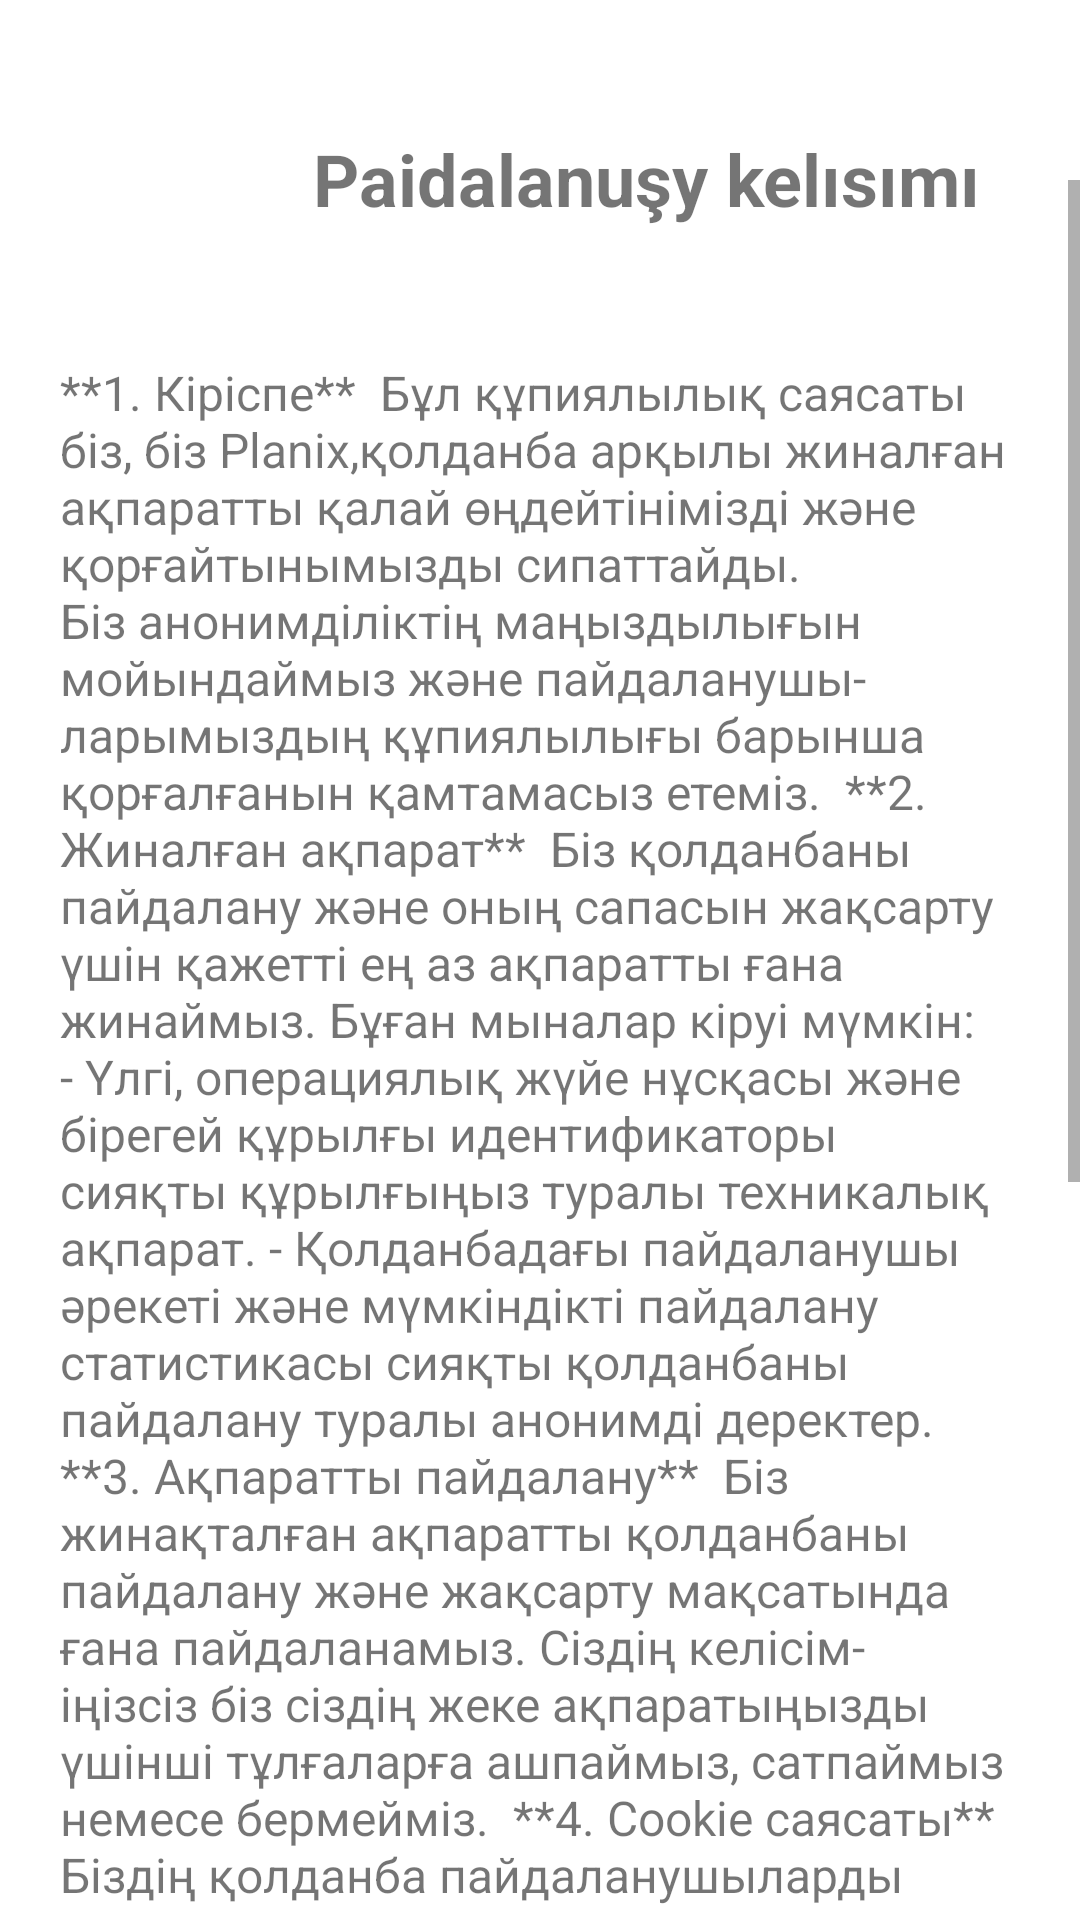

Layout XML and referenced resources for this Android screen:
<!-- AndroidManifest.xml: application theme Theme.Planix -->
<!-- res/layout/activity_terms.xml -->
<?xml version="1.0" encoding="utf-8"?>
<androidx.constraintlayout.widget.ConstraintLayout xmlns:android="http://schemas.android.com/apk/res/android"
    xmlns:app="http://schemas.android.com/apk/res-auto"
    xmlns:tools="http://schemas.android.com/tools"
    android:id="@+id/main"
    android:layout_width="match_parent"
    android:layout_height="match_parent"
    tools:context=".Activity.TermsActivity">

    <ScrollView
        android:id="@+id/scrollView3"
        android:layout_width="match_parent"
        android:layout_height="match_parent"
        android:paddingTop="60dp"
        app:layout_constraintEnd_toEndOf="parent"
        app:layout_constraintStart_toStartOf="parent"
        app:layout_constraintTop_toTopOf="parent">

        <LinearLayout
            android:layout_width="match_parent"
            android:layout_height="wrap_content"
            android:layout_marginTop="40dp"
            android:padding="20dp"
            android:orientation="vertical">

            <TextView
                android:layout_width="match_parent"
                android:layout_height="wrap_content"
                android:text="**1. Кіріспе**

Бұл құпиялылық саясаты біз, біз Planix,қолданба
арқылы жиналған ақпаратты қалай өңдейтінімізді және
қорғайтынымызды cипаттайды. Біз анонимділіктің
маңыздылығын мойындаймыз және пайдаланушы-
ларымыздың құпиялылығы барынша қорғалғанын
қамтамасыз етеміз.

**2. Жиналған ақпарат**

Біз қолданбаны пайдалану және оның сапасын жақсарту
үшін қажетті ең аз ақпаратты ғана жинаймыз. Бұған
мыналар кіруі мүмкін:
- Үлгі, операциялық жүйе нұсқасы және бірегей құрылғы
идентификаторы сияқты құрылғыңыз туралы техникалық
ақпарат.
- Қолданбадағы пайдаланушы әрекеті және мүмкіндікті
пайдалану статистикасы сияқты қолданбаны пайдалану
туралы анонимді деректер.

**3. Ақпаратты пайдалану**

Біз жинақталған ақпаратты қолданбаны пайдалану және
жақсарту мақсатында ғана пайдаланамыз. Сіздің келісім-
іңізсіз біз сіздің жеке ақпаратыңызды үшінші тұлғаларға
ашпаймыз, сатпаймыз немесе бермейміз.

**4. Cookie саясаты**

Біздің қолданба пайдаланушыларды қадағалау немесе
жеке ақпаратты жинау үшін cookie файлдарын немесе
ұқсас технологияларды пайдаланбайды.

**5. Пайдаланушының анонимділігі**

Біз қолданба пайдаланушыларымыз үшін максималды
анонимділікті қамтамасыз етуге тырысамыз. Қолданба-
ның негізгі функцияларын пайдалану үшін сізден жеке
ақпаратты беруді талап етпейміз.

**6. Қауіпсіздік**

Біз сіздің анонимді ақпаратыңызды рұқсатсыз кіруден,
пайдаланудан немесе жария етуден қорғау үшін тиісті
қауіпсіздік шараларын қабылдаймыз.

**7. Құпиялық саясатындағы өзгерістер**

Біз құпиялылық саясатымызды өз қалауымыз бойынша
өзгерту құқығын сақтаймыз. Кез келген өзгерістер осы
қолданбада жарияланады.

**8. Байланыстар**

Құпиялық саясатымызға қатысты сұрақтарыңыз немесе
ұсыныстарыңыз болса, Бейбітшілік 39 мекенжайы бойын-
ша бізге хабарласыңыз.

"
                android:textSize="16sp" />
        </LinearLayout>
    </ScrollView>

    <ImageView
        android:id="@+id/backBtn2"
        android:layout_width="55dp"
        android:layout_height="55dp"
        android:layout_marginStart="16dp"
        android:layout_marginTop="32dp"
        app:layout_constraintStart_toStartOf="parent"
        app:layout_constraintTop_toTopOf="parent"
        app:srcCompat="@drawable/back" />

    <TextView
        android:layout_width="wrap_content"
        android:layout_height="wrap_content"
        android:text="Paidalanuşy kelısımı"
        android:textSize="24sp"
        android:textStyle="bold"
        app:layout_constraintBottom_toBottomOf="@+id/backBtn2"
        app:layout_constraintEnd_toEndOf="parent"
        app:layout_constraintStart_toEndOf="@+id/backBtn2"
        app:layout_constraintTop_toTopOf="@+id/backBtn2" />


</androidx.constraintlayout.widget.ConstraintLayout>
<!-- resources referenced by this layout -->
<resources>
  <style name="Theme.Planix" parent="Theme.MaterialComponents.DayNight.NoActionBar">
          
          <item name="colorPrimary">@color/purple_500</item>
          <item name="colorPrimaryVariant">@color/purple_700</item>
          <item name="colorOnPrimary">@color/white</item>
          
          <item name="colorSecondary">@color/teal_200</item>
          <item name="colorSecondaryVariant">@color/teal_700</item>
          <item name="colorOnSecondary">@color/black</item>
          
          <item name="android:statusBarColor">?attr/colorPrimaryVariant</item>
          
      </style>
  <color name="purple_500">#FF6200EE</color>
  <color name="purple_700">#FF3700B3</color>
  <color name="white">#FFFFFFFF</color>
  <color name="teal_200">#FF03DAC5</color>
  <color name="teal_700">#FF018786</color>
  <color name="black">#FF000000</color>
</resources>
